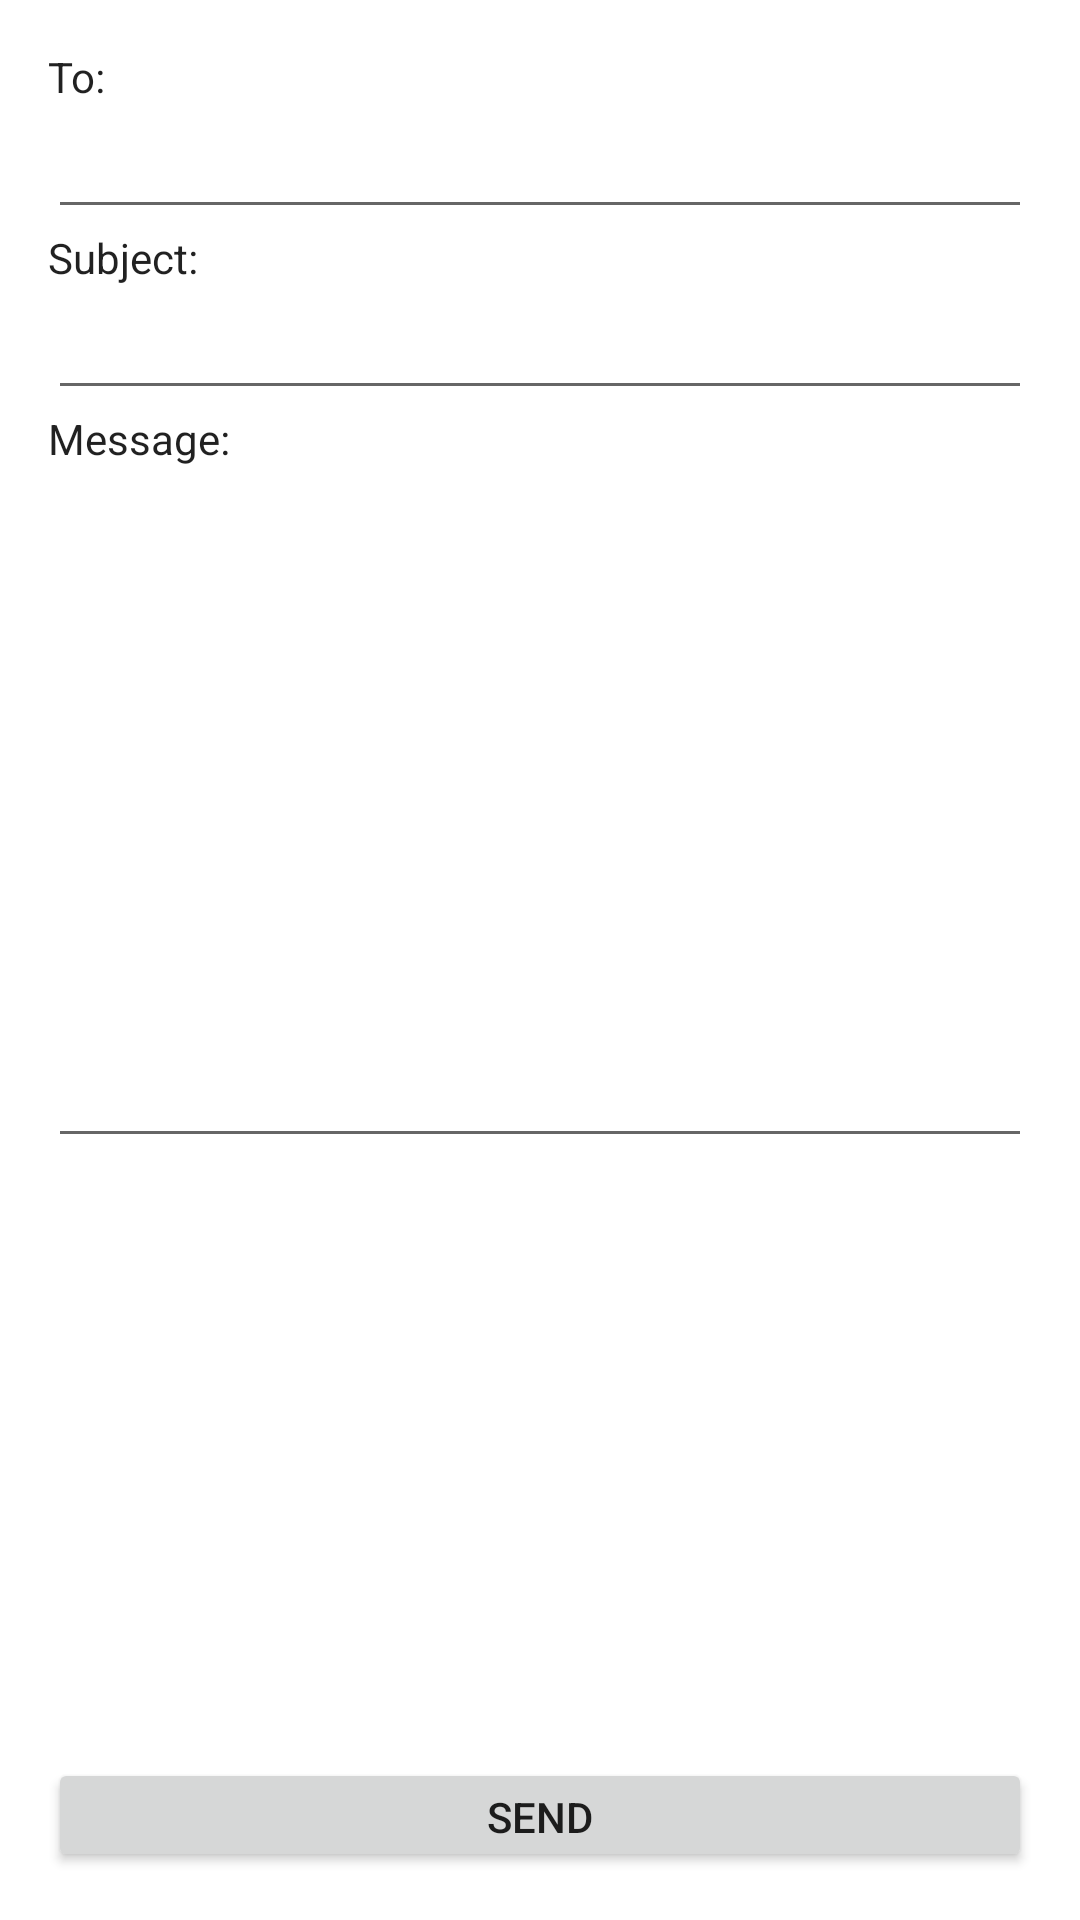

Reconstruct the res/layout file that produces this screen, plus the resources it refers to.
<!-- AndroidManifest.xml: application theme Theme.MyProfession -->
<!-- res/layout/activity_email.xml -->
<?xml version="1.0" encoding="utf-8"?>
<LinearLayout xmlns:android="http://schemas.android.com/apk/res/android"
    xmlns:app="http://schemas.android.com/apk/res-auto"
    xmlns:tools="http://schemas.android.com/tools"
    android:layout_width="match_parent"
    android:layout_height="match_parent"
    android:orientation="vertical"
    android:padding="16dp"
    tools:context=".EmailActivity">

    <TextView
        android:layout_width="match_parent"
        android:layout_height="wrap_content"
        android:text="To:"
        android:textAppearance="@style/TextAppearance.AppCompat"/>

    <EditText
        android:id="@+id/edit_text_to"
        android:layout_width="match_parent"
        android:layout_height="wrap_content"
        android:inputType="textEmailAddress"/>

    <TextView
        android:layout_width="match_parent"
        android:layout_height="wrap_content"
        android:text="Subject:"
        android:textAppearance="@style/TextAppearance.AppCompat"/>

    <EditText
        android:id="@+id/edit_text_subject"
        android:layout_width="match_parent"
        android:layout_height="wrap_content"
        android:inputType="textEmailSubject"/>

    <TextView
        android:layout_width="match_parent"
        android:layout_height="wrap_content"
        android:text="Message:"
        android:textAppearance="@style/TextAppearance.AppCompat"/>

    <EditText
        android:id="@+id/edit_text_message"
        android:layout_width="match_parent"
        android:layout_height="wrap_content"
        android:lines="10"/>

    <Button
        android:id="@+id/button_send"
        android:layout_width="match_parent"
        android:layout_height="wrap_content"
        android:layout_marginTop="200dp"
        android:text="SEND"/>

</LinearLayout>
<!-- resources referenced by this layout -->
<resources>
  <style name="Theme.MyProfession" parent="Theme.MaterialComponents.DayNight.NoActionBar">
          
          <item name="colorPrimary">@color/purple_500</item>
          <item name="colorPrimaryVariant">@color/purple_700</item>
          <item name="colorOnPrimary">@color/white</item>
          
          <item name="colorSecondary">@color/teal_200</item>
          <item name="colorSecondaryVariant">@color/teal_700</item>
          <item name="colorOnSecondary">@color/black</item>
          
          <item name="android:statusBarColor" tools:targetApi="l">?attr/colorPrimaryVariant</item>
          
      </style>
  <!-- not gathered from this repository: default colours our renderer supplied (Android Studio template values) -->
  <color name="purple_500">#FF6200EE</color>
  <color name="purple_700">#FF3700B3</color>
  <color name="teal_200">#FF03DAC5</color>
  <color name="teal_700">#FF018786</color>
  <color name="black">#FF000000</color>
  <color name="white">#FFFFFFFF</color>
</resources>
